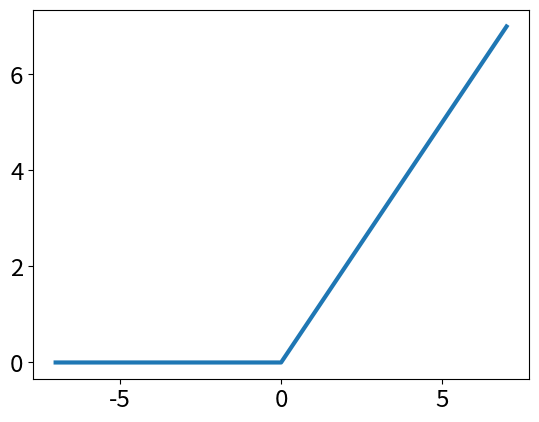
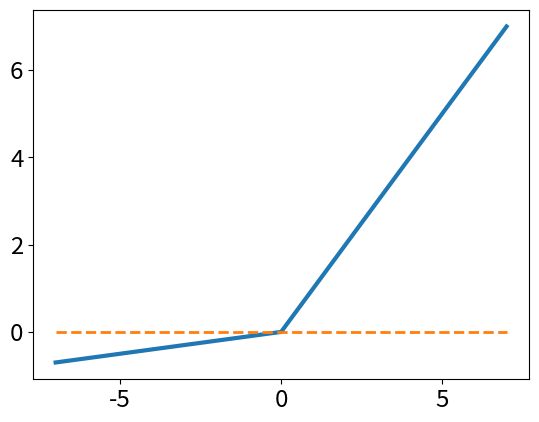
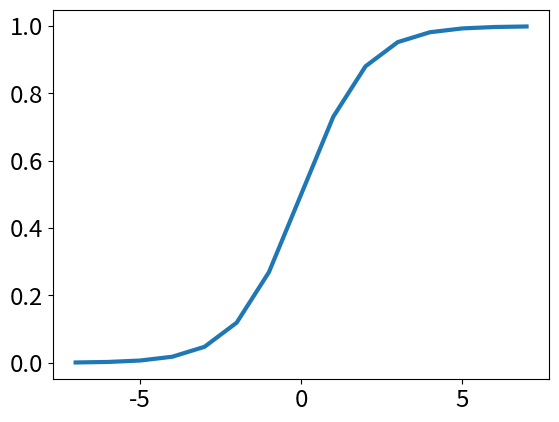

The script that saved these images, in order:
import numpy as np
import matplotlib.pyplot as plt

relu = lambda x: np.max((0,x))
lrelu = lambda x: np.max((0.1*x, x))
sigmoid = lambda x: 1/(1 + np.exp(-x))

r_input = [x for x in range(-7, 8)]
l_input = [x for x in range(-7, 8)]
s_input = [x for x in range(-7, 8)]

relu_out = [relu(x) for x in r_input]
lrelu_out = [lrelu(x) for x in l_input]
zeros = [0 for x in l_input]
sigmoid_out = [sigmoid(x) for x in s_input]

plt.rcParams['xtick.labelsize'] = 'xx-large'
plt.rcParams['ytick.labelsize'] = 'xx-large'
plt.plot(r_input,relu_out, linewidth=3)
plt.figure()
plt.plot(l_input,lrelu_out,linewidth=3)
plt.plot(l_input, zeros,linewidth=2, linestyle='--')
plt.figure()
plt.plot(s_input, sigmoid_out, linewidth=3)

plt.show()
